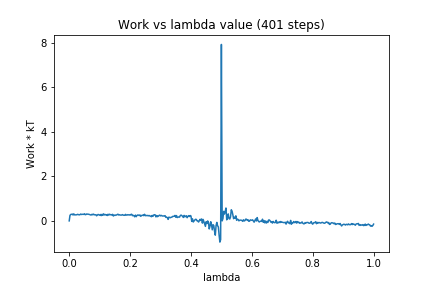

Source data for this figure (header and first rows):
0, 0.0
1, 0.2467
2, 0.2896
3, 0.2932
4, 0.3051
5, 0.2642
6, 0.3162
7, 0.2684
8, 0.27
9, 0.2689
10, 0.2754
11, 0.2946
12, 0.2819
13, 0.2714
14, 0.2761
15, 0.3064
16, 0.2868
17, 0.296
18, 0.2931
19, 0.2931
20, 0.32
21, 0.2784
22, 0.286
23, 0.3113
24, 0.3012
25, 0.3007
26, 0.2918
27, 0.283
28, 0.2673
29, 0.2666
30, 0.2961
31, 0.2751
32, 0.3033
33, 0.2729
34, 0.2742
35, 0.2748
36, 0.2281
37, 0.2628
38, 0.2895
39, 0.2708
40, 0.2544
41, 0.2872
42, 0.235
43, 0.293
44, 0.2504
45, 0.3171
46, 0.2649
47, 0.2911
48, 0.2657
49, 0.2769
50, 0.2405
51, 0.2981
52, 0.2639
53, 0.2988
54, 0.2749
55, 0.2788
56, 0.261
57, 0.2942
58, 0.2193
59, 0.2598
60, 0.2448
... 340 more rows
